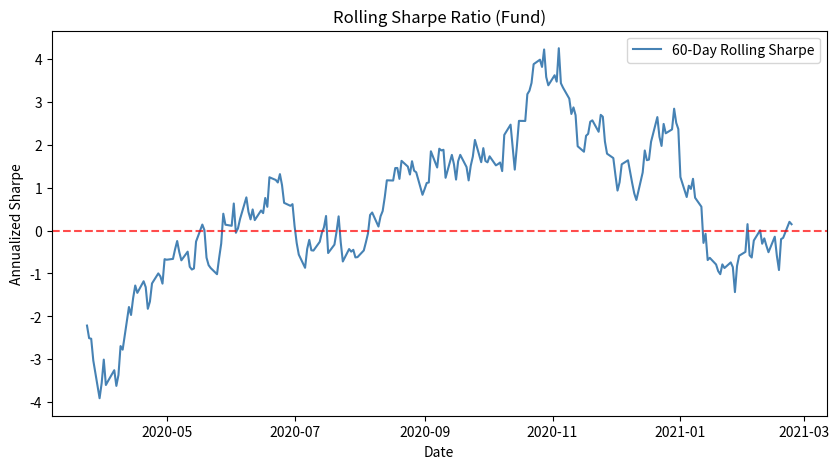

Write the Python code that produced this figure.
import pandas as pd
import numpy as np
import matplotlib.pyplot as plt

# ===== 示例数据（请替换为你的真实数据） =====
np.random.seed(42)
dates = pd.date_range('2020-01-01', periods=300, freq='B')
df = pd.DataFrame({'fund': np.random.normal(0.0005, 0.015, len(dates))}, index=dates)

# ===== 参数设置 =====
rf_annual = 0.021          # 无风险利率 2.1%
window = 60                # 滚动窗口（可调）
rf_daily = rf_annual / 252 # 日化无风险利率

# ===== 计算滚动年化夏普比率 =====
rolling_mean = df['fund'].rolling(window).mean()
rolling_std  = df['fund'].rolling(window).std()
rolling_sharpe = ((rolling_mean - rf_daily) / rolling_std) * np.sqrt(252)

# 最后一个窗口值
rolling_sharpe_last = rolling_sharpe.dropna().iloc[-1]

# ===== 画图并保存 =====
plt.figure(figsize=(10, 5))
plt.plot(rolling_sharpe, label=f'{window}-Day Rolling Sharpe', color='steelblue')
plt.axhline(y=0, color='red', linestyle='--', alpha=0.7)
plt.title('Rolling Sharpe Ratio (Fund)')
plt.xlabel('Date')
plt.ylabel('Annualized Sharpe')
plt.legend()
fig_path = 'rolling_sharpe.png'
plt.savefig(fig_path, dpi=150, bbox_inches='tight')
plt.close()

# ===== 输出契约要求的字典 =====
result = {
    'rolling_sharpe_last': round(rolling_sharpe_last, 4),
    'figure_path': fig_path
}

print(result)
